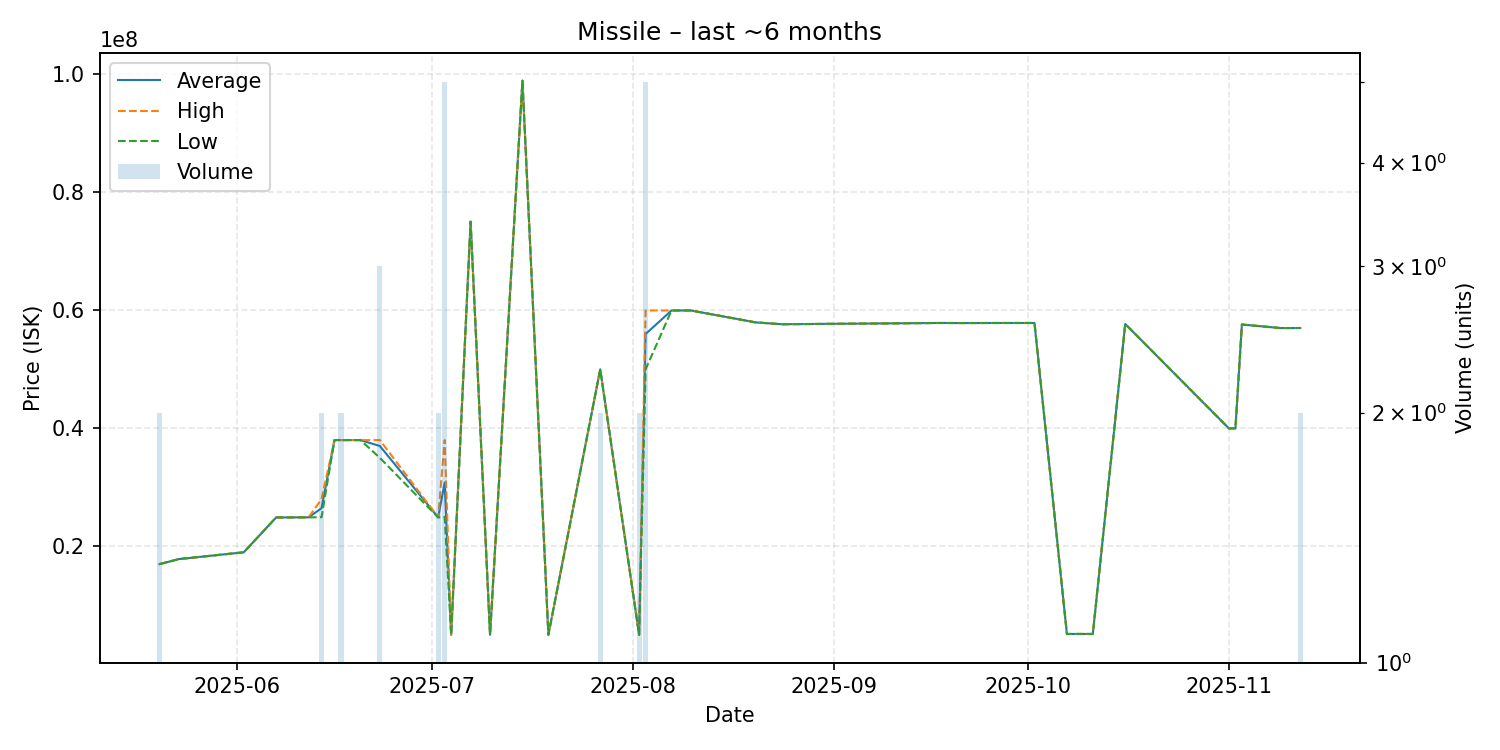

The table this chart was drawn from, first rows:
date, average, highest, lowest, order_count, volume
2025-05-20, 16995000, 17000000, 16990000, 2, 2
2025-05-23, 17850000, 17850000, 17850000, 1, 1
2025-06-02, 19000000, 19000000, 19000000, 1, 1
2025-06-07, 24900000, 24900000, 24900000, 1, 1
2025-06-09, 24910000, 24910000, 24910000, 1, 1
2025-06-12, 24920000, 24920000, 24920000, 1, 1
2025-06-14, 26470000, 28000000, 24940000, 2, 2
2025-06-16, 38010000, 38010000, 38010000, 1, 1
2025-06-17, 38010000, 38010000, 38010000, 2, 2
2025-06-18, 38010000, 38010000, 38010000, 1, 1
2025-06-19, 38010000, 38010000, 38010000, 1, 1
2025-06-20, 38010000, 38010000, 38010000, 1, 1
2025-06-23, 37006667, 38010000, 35000000, 2, 3
2025-07-02, 24920000, 24940000, 24900000, 2, 2
2025-07-03, 30806000, 38010000, 25000000, 3, 5
2025-07-04, 5008000, 5008000, 5008000, 1, 1
2025-07-07, 75020000, 75020000, 75020000, 1, 1
2025-07-10, 5015000, 5015000, 5015000, 1, 1
2025-07-15, 98900000, 98900000, 98900000, 1, 1
2025-07-19, 5015000, 5015000, 5015000, 1, 1
2025-07-27, 50000000, 50000000, 50000000, 1, 2
2025-08-02, 5021000, 5021000, 5021000, 1, 2
2025-08-03, 55980000, 59970000, 49995000, 3, 5
2025-08-07, 59970000, 59970000, 59970000, 1, 1
2025-08-10, 59970000, 59970000, 59970000, 1, 1
2025-08-20, 57950000, 57950000, 57950000, 1, 1
2025-08-24, 57640000, 57640000, 57640000, 1, 1
2025-09-17, 57850000, 57850000, 57850000, 1, 1
2025-09-18, 57850000, 57850000, 57850000, 1, 1
2025-09-21, 57840000, 57840000, 57840000, 1, 1
2025-09-26, 57850000, 57850000, 57850000, 1, 1
2025-10-01, 57850000, 57850000, 57850000, 1, 1
2025-10-02, 57850000, 57850000, 57850000, 1, 1
2025-10-07, 5161000, 5161000, 5161000, 1, 1
2025-10-09, 5164000, 5164000, 5164000, 1, 1
2025-10-11, 5164000, 5164000, 5164000, 1, 1
2025-10-16, 57680000, 57680000, 57680000, 1, 1
2025-11-01, 39990000, 39990000, 39990000, 1, 1
2025-11-02, 40000000, 40000000, 40000000, 1, 1
2025-11-03, 57590000, 57590000, 57590000, 1, 1
2025-11-09, 56990000, 56990000, 56990000, 1, 1
2025-11-12, 57000000, 57000000, 57000000, 1, 2
